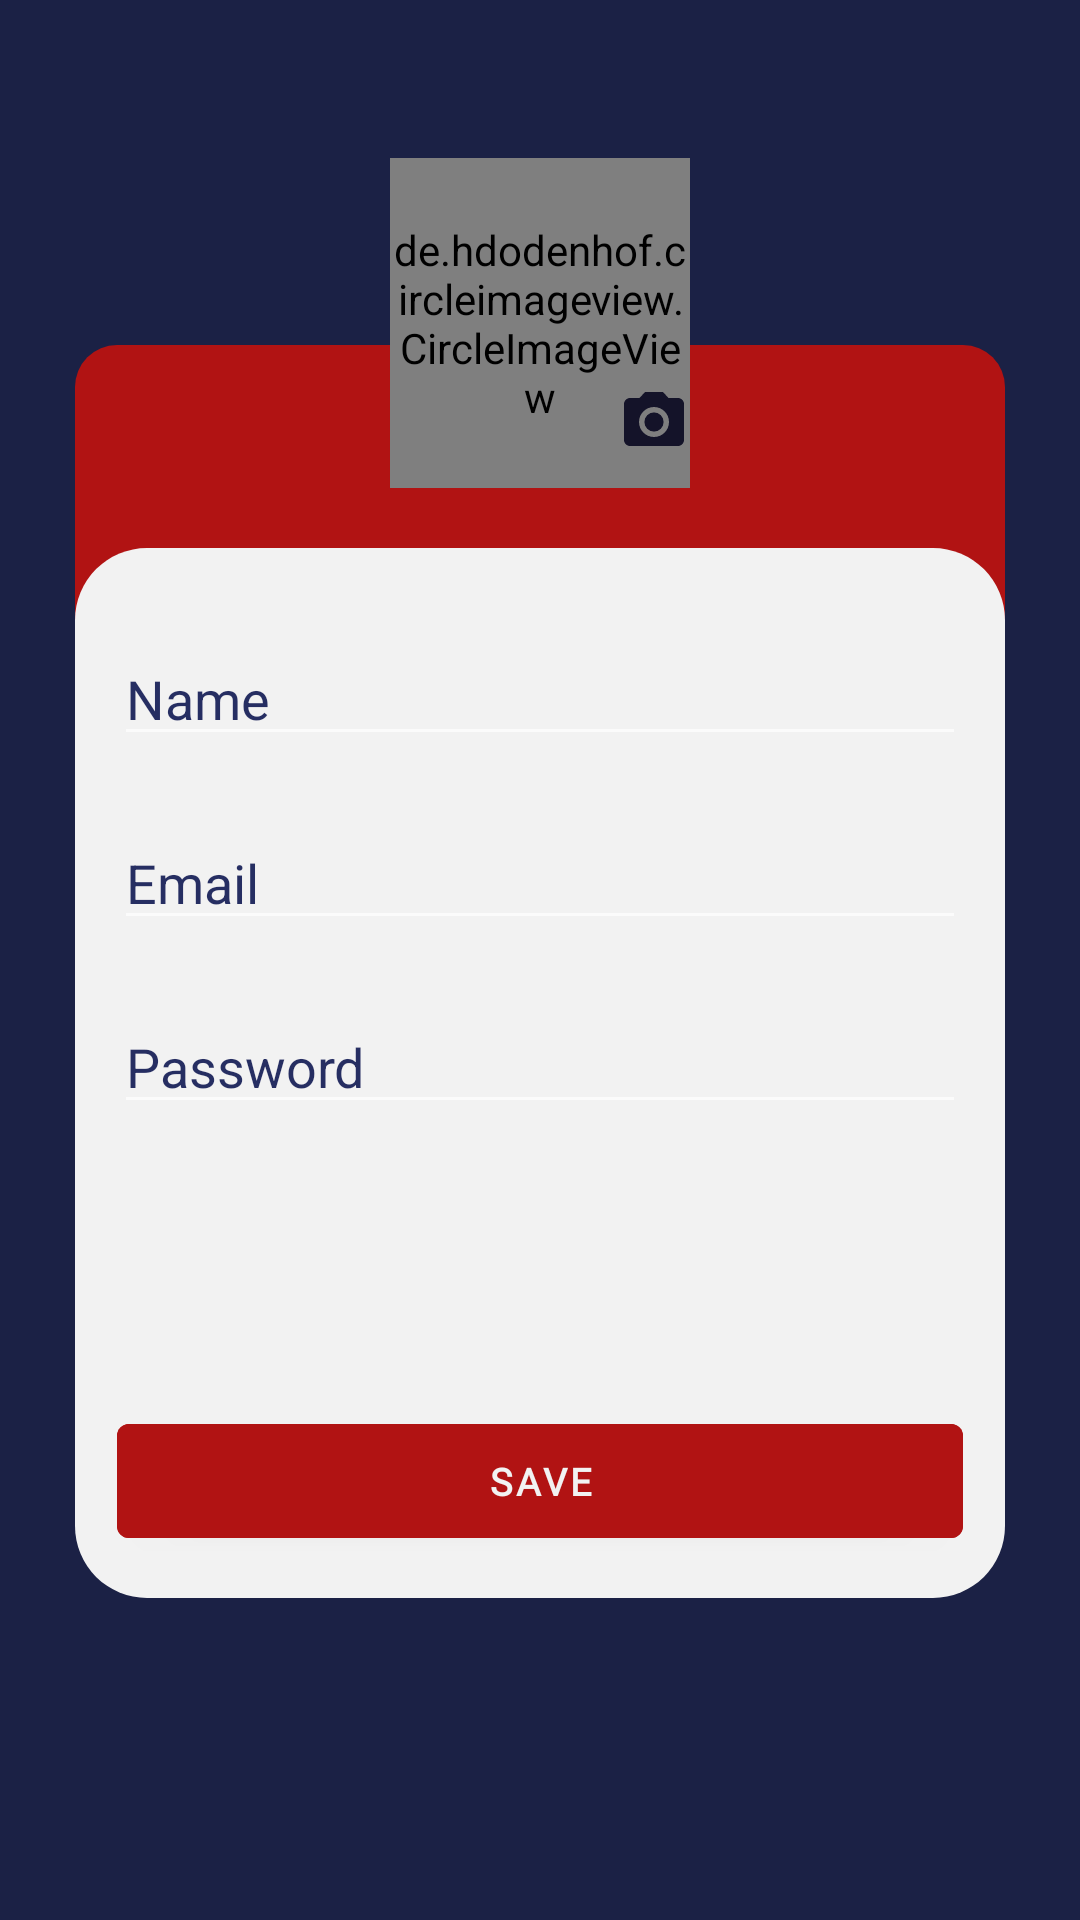

Android layout source for this screen:
<!-- AndroidManifest.xml: activity theme Theme.Spider -->
<!-- res/layout/activity_register.xml -->
<?xml version="1.0" encoding="utf-8"?>
<androidx.constraintlayout.widget.ConstraintLayout xmlns:android="http://schemas.android.com/apk/res/android"
    xmlns:app="http://schemas.android.com/apk/res-auto"
    xmlns:tools="http://schemas.android.com/tools"
    android:layout_width="match_parent"
    android:layout_height="match_parent"
    android:background="@color/blue_marvel2"
    tools:context=".view.activity.RegisterActivity">

    <FrameLayout
        android:id="@+id/redLabelLogin"
        android:layout_width="match_parent"
        android:layout_height="300dp"
        android:layout_marginLeft="25dp"
        android:layout_marginRight="25dp"
        android:layout_marginBottom="110dp"
        android:background="@drawable/container_red_telalogin"
        app:layout_constraintBottom_toBottomOf="parent"
        app:layout_constraintEnd_toEndOf="parent"
        app:layout_constraintStart_toStartOf="parent"
        app:layout_constraintTop_toTopOf="parent"/>

    <FrameLayout
        android:id="@+id/whiteLabelRegister"
        android:layout_width="match_parent"
        android:layout_height="350dp"
        android:layout_marginLeft="25dp"
        android:layout_marginTop="75dp"
        android:layout_marginRight="25dp"
        android:background="@drawable/container_telalogin"
        app:layout_constraintBottom_toBottomOf="parent"
        app:layout_constraintEnd_toEndOf="parent"
        app:layout_constraintStart_toStartOf="parent"
        app:layout_constraintTop_toTopOf="parent" />



    <EditText
        android:id="@+id/etNomeRegister"
        android:layout_width="0dp"
        android:layout_height="wrap_content"
        android:layout_marginLeft="13dp"
        android:layout_marginTop="28dp"
        android:layout_marginRight="13dp"
        android:hint="Name"
        android:focusable="true"
        android:focusedByDefault="true"
        android:textColor="@color/blue_marvel"
        android:inputType="textEmailAddress"
        android:textColorHint="@color/blue_marvel"
        app:layout_constraintEnd_toEndOf="@id/whiteLabelRegister"
        app:layout_constraintStart_toStartOf="@id/whiteLabelRegister"
        app:layout_constraintTop_toTopOf="@id/whiteLabelRegister" />

    <EditText
        android:id="@+id/etEmailRegister"
        android:layout_width="0dp"
        android:layout_height="wrap_content"
        android:layout_marginLeft="13dp"
        android:layout_marginTop="20dp"
        android:layout_marginRight="13dp"
        android:hint="Email"
        android:textColor="@color/blue_marvel"
        android:inputType="textEmailAddress"
        android:textColorHint="@color/blue_marvel"
        app:layout_constraintEnd_toEndOf="@id/whiteLabelRegister"
        app:layout_constraintStart_toStartOf="@id/whiteLabelRegister"
        app:layout_constraintTop_toBottomOf="@id/etNomeRegister"/>

    <EditText
        android:id="@+id/etSenhaRegister"
        android:layout_width="0dp"
        android:layout_height="wrap_content"
        android:layout_marginLeft="13dp"
        android:layout_marginTop="20dp"
        android:layout_marginRight="13dp"
        android:hint="Password"
        android:textColor="@color/blue_marvel"
        android:inputType="textPassword"
        android:textColorHint="@color/blue_marvel"
        app:layout_constraintEnd_toEndOf="@id/whiteLabelRegister"
        app:layout_constraintStart_toStartOf="@id/whiteLabelRegister"
        app:layout_constraintTop_toBottomOf="@id/etEmailRegister"/>


    <com.google.android.material.button.MaterialButton
        android:id="@+id/btnSave"
        android:layout_width="0dp"
        android:layout_height="50dp"
        android:layout_margin="14dp"
        android:textColor="@color/white_marvel"
        android:text="SAVE"
        android:textSize="12.5dp"
        android:textStyle="bold"
        android:fontFamily="@font/avengersfont"
        android:backgroundTint="@color/red_marvel"
        app:layout_constraintStart_toStartOf="@id/whiteLabelRegister"
        app:layout_constraintEnd_toEndOf="@id/whiteLabelRegister"
        app:layout_constraintBottom_toBottomOf="@id/whiteLabelRegister"/>

    <de.hdodenhof.circleimageview.CircleImageView
        android:id="@+id/userAvatar"
        android:layout_width="100dp"
        android:layout_height="110dp"
        android:layout_marginBottom="20dp"
        android:src="@drawable/spiderman"
        app:layout_constraintStart_toStartOf="@id/redLabelLogin"
        app:layout_constraintEnd_toEndOf="@id/redLabelLogin"
        app:layout_constraintBottom_toTopOf="@id/whiteLabelRegister"/>

    <ImageView
        android:layout_width="wrap_content"
        android:layout_height="wrap_content"
        android:layout_marginBottom="10dp"

        android:src="@drawable/ic_baseline_camera_alt_24"

        app:layout_constraintBottom_toBottomOf="@id/userAvatar"
        app:layout_constraintEnd_toEndOf="@id/userAvatar"
        />





</androidx.constraintlayout.widget.ConstraintLayout>
<!-- resources referenced by this layout -->
<resources>
  <color name="blue_marvel">#D7000A47</color>
  <color name="blue_marvel2">#1B2145</color>
  <color name="red_marvel">#B11313</color>
  <color name="white_marvel">#f2f2f2</color>
  <!-- drawable container_red_telalogin (drawable) -->
  <?xml version="1.0" encoding="utf-8"?>
  <shape xmlns:android="http://schemas.android.com/apk/res/android">
      <solid android:color="@color/red_marvel"/>
      <corners android:radius="14dp"/>
  </shape>
  <!-- drawable container_telalogin (drawable) -->
  <?xml version="1.0" encoding="utf-8"?>
  <shape xmlns:android="http://schemas.android.com/apk/res/android">
      <solid android:color="@color/white_marvel"/>
      <corners android:radius="24dp"/>
  
  
  </shape>
  <!-- drawable ic_baseline_camera_alt_24 (drawable) -->
  <vector android:height="24dp" android:tint="#141329"
      android:viewportHeight="24" android:viewportWidth="24"
      android:width="24dp" xmlns:android="http://schemas.android.com/apk/res/android">
      <path android:fillColor="@android:color/white" android:pathData="M12,12m-3.2,0a3.2,3.2 0,1 1,6.4 0a3.2,3.2 0,1 1,-6.4 0"/>
      <path android:fillColor="@android:color/white" android:pathData="M9,2L7.17,4L4,4c-1.1,0 -2,0.9 -2,2v12c0,1.1 0.9,2 2,2h16c1.1,0 2,-0.9 2,-2L22,6c0,-1.1 -0.9,-2 -2,-2h-3.17L15,2L9,2zM12,17c-2.76,0 -5,-2.24 -5,-5s2.24,-5 5,-5 5,2.24 5,5 -2.24,5 -5,5z"/>
  </vector>
  <style name="Theme.Spider" parent="Theme.MaterialComponents.NoActionBar">
          <item name="colorPrimary">@color/blue_marvel</item>
          <item name="colorPrimaryVariant">@color/red_marvel</item>
          <item name="colorOnPrimary">@color/blue_marvel</item>
          <item name="colorSecondary">@color/blue_marvel</item>
          <item name="android:statusBarColor" tools:targetApi="l">?attr/colorPrimaryVariant</item>
      </style>
</resources>
